Dataset: Photos (GitHub, Mihuy1/NeuroverkkoProjekti). Classes: 1 finger, 2 fingers, 3 fingers, 4 fingers, 5 fingers.

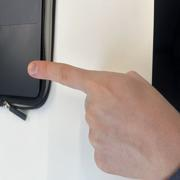
Label: 1 finger

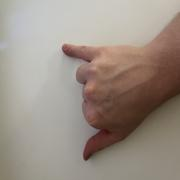
Label: 2 fingers

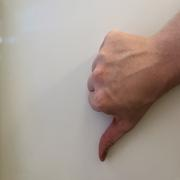
Label: 1 finger

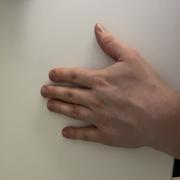
Label: 5 fingers

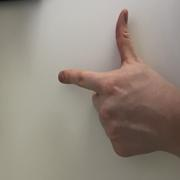
Label: 2 fingers

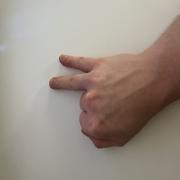
Label: 2 fingers
